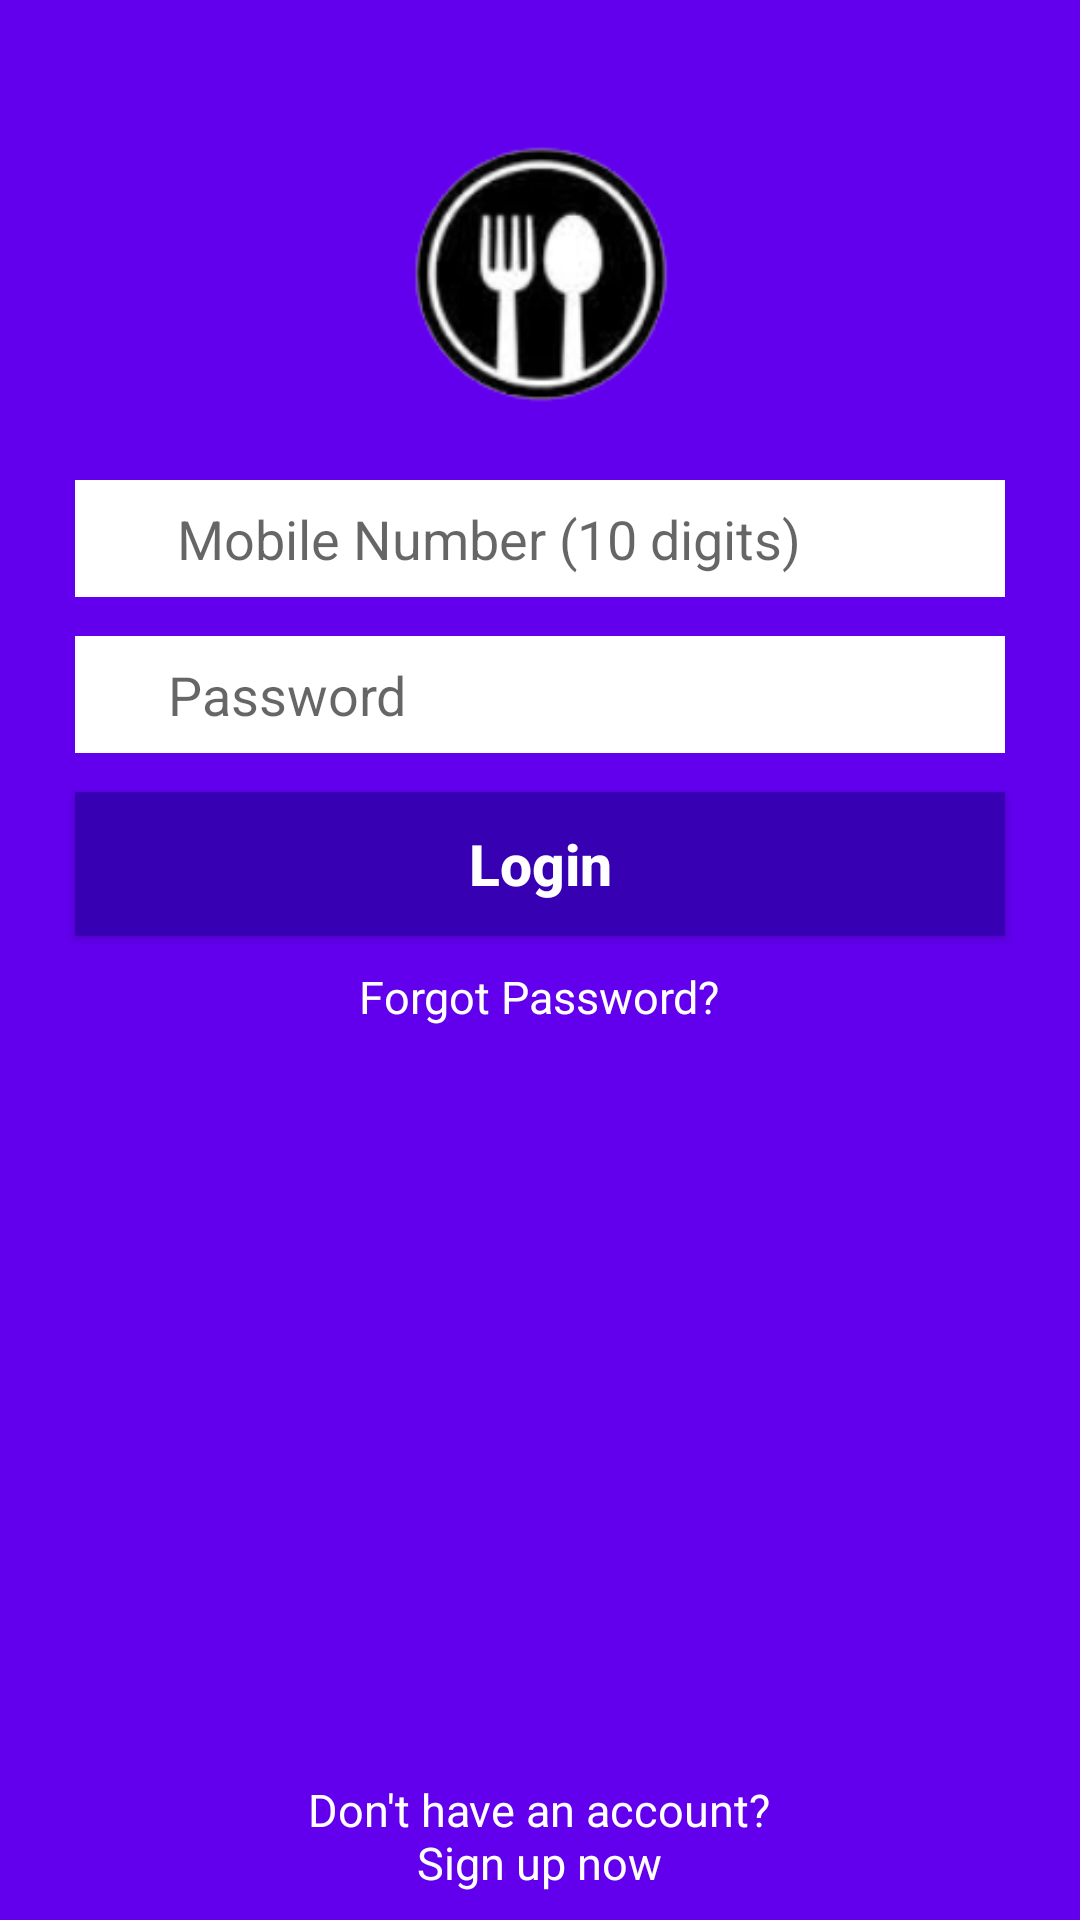

Reconstruct the res/layout file that produces this screen, plus the resources it refers to.
<!-- AndroidManifest.xml: application theme AppTheme -->
<!-- res/layout/activity_login.xml -->
<?xml version="1.0" encoding="utf-8"?>
<LinearLayout xmlns:android="http://schemas.android.com/apk/res/android"
    xmlns:tools="http://schemas.android.com/tools"
    android:layout_width="match_parent"
    android:layout_height="match_parent"
    android:background="@color/colorPrimary"
    android:orientation="vertical"
    tools:context=".authentication.LoginActivity">

    <ImageView
        android:layout_width="match_parent"
        android:layout_height="100dp"
        android:layout_marginTop="40dp"
        android:layout_marginBottom="20dp"
        android:contentDescription="@string/aft1"
        android:src="@drawable/app_image" />

    <LinearLayout
        android:layout_width="match_parent"
        android:layout_height="wrap_content"
        android:layout_marginHorizontal="25dp"
        android:background="@color/white"
        android:orientation="horizontal"
        android:paddingHorizontal="5dp"
        android:paddingVertical="7dp">

        <ImageView
            android:layout_width="25dp"
            android:layout_height="25dp"
            android:contentDescription="@string/aft3"
            android:src="@drawable/ic_phone" />

        <EditText
            android:id="@+id/etphone"
            android:layout_width="match_parent"
            android:layout_height="25dp"
            android:layout_marginStart="4dp"
            android:autofillHints="Mobile Number"
            android:background="@android:color/transparent"
            android:hint="@string/aft4"
            android:inputType="phone"
            android:maxLength="10"
            android:maxLines="1" />

    </LinearLayout>

    <LinearLayout
        android:layout_width="match_parent"
        android:layout_height="wrap_content"
        android:layout_marginHorizontal="25dp"
        android:layout_marginTop="13dp"
        android:background="@color/white"
        android:weightSum="20"
        android:orientation="horizontal"
        android:paddingHorizontal="5dp"
        android:paddingVertical="7dp">

        <ImageView
            android:layout_width="0dp"
            android:layout_weight="1.5"
            android:layout_height="25dp"
            android:contentDescription="@string/alt1"
            android:src="@drawable/ic_password" />

        <EditText
            android:id="@+id/etpassword"
            android:layout_width="0dp"
            android:layout_weight="17"
            android:layout_height="25dp"
            android:layout_marginStart="4dp"
            android:autofillHints="Password"
            android:background="@android:color/transparent"
            android:hint="@string/alt2"
            android:inputType="numberPassword" />

        <ImageView
            android:id="@+id/imgeye"
            android:src="@drawable/ic_visible"
            android:layout_width="0dp"
            android:layout_weight="1.5"
            android:layout_height="wrap_content"
            android:contentDescription="@string/f7" />

    </LinearLayout>

    <Button
        android:id="@+id/btnlogin"
        android:layout_width="match_parent"
        android:layout_height="wrap_content"
        android:layout_marginHorizontal="25dp"
        android:layout_marginTop="13dp"
        android:background="@color/colorPrimaryDark"
        android:text="@string/alt3"
        android:textAllCaps="false"
        android:textColor="@color/white"
        android:textSize="19sp"
        android:textStyle="bold" />

    <TextView
        android:id="@+id/txtforgot"
        android:layout_width="wrap_content"
        android:layout_height="wrap_content"
        android:layout_gravity="center_horizontal"
        android:layout_marginTop="10dp"
        android:clickable="true"
        android:focusable="true"
        android:gravity="center"
        android:text="@string/alt4"
        android:textColor="@color/white"
        android:textSize="15sp" />

    <RelativeLayout
        android:layout_width="match_parent"
        android:layout_height="match_parent">

        <TextView
            android:id="@+id/txtsignup"
            android:layout_width="wrap_content"
            android:layout_height="wrap_content"
            android:layout_alignParentBottom="true"
            android:layout_centerHorizontal="true"
            android:layout_marginBottom="9dp"
            android:clickable="true"
            android:focusable="true"
            android:gravity="center"
            android:text="@string/alt5"
            android:textColor="@color/white"
            android:textSize="15sp" />

    </RelativeLayout>

</LinearLayout>
<!-- resources referenced by this layout -->
<resources>
  <!-- drawable app_image: png bitmap (drawable, 17844 bytes) -->
  <string name="aft1">AppImage</string>
  <string name="aft3">phoneimage</string>
  <string name="aft4">Mobile Number (10 digits)</string>
  <string name="alt1">lockimage</string>
  <string name="alt2">Password</string>
  <string name="alt3">Login</string>
  <string name="alt4">Forgot Password?</string>
  <string name="alt5">Don\'t have an account?\nSign up now</string>
  <string name="f7">passwordeye</string>
  <style name="AppTheme" parent="Theme.AppCompat.Light.DarkActionBar">
          <item name="colorPrimary">@color/colorPrimary</item>
          <item name="colorPrimaryDark">@color/colorPrimaryDark</item>
          <item name="colorAccent">@color/colorAccent</item>
      </style>
  <!-- not gathered from this repository: default colours our renderer supplied (Android Studio template values) -->
  <color name="white">#FFFFFFFF</color>
  <color name="colorPrimary">#FF6200EE</color>
  <color name="colorPrimaryDark">#FF3700B3</color>
  <color name="colorAccent">#FF03DAC5</color>
</resources>
